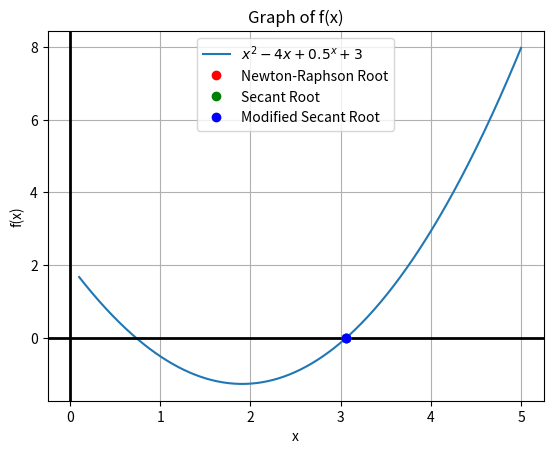

Write Python code to recreate this figure.
import numpy as np
import matplotlib.pyplot as plt

errorValue = 10 ** (-15)
maxIterationCount = 100
delta = 10 ** (-5) # For modified secant method

f = lambda x: x*x - 4*x - (0.5**x) + 3
f_Derivative = lambda x: 2*x - 4 - (0.5**x) * np.log(0.5)

def calculateApproximatePercentRelativeError(currentValue, previousValue):
    if previousValue == None:
        return "-"
    return abs((currentValue - previousValue) / currentValue) * 100


def newtonRaphsonMethod(initialGuess):
    xn = initialGuess
    currentIteration = 0

    for i in range(maxIterationCount):
        f_n = f(xn)
        fD_n = f_Derivative(xn)
        currentIteration += 1
        
        if fD_n == 0:
            break
        xn_1 = xn - (f_n / fD_n)

        relativeError = calculateApproximatePercentRelativeError(xn_1, xn)
        print(f"NewtonRaphson, iteration: {currentIteration}, relative error: {relativeError} %")

        if abs(xn_1 - xn) < errorValue:
            return xn_1, currentIteration

        xn = xn_1
    print("Newton-Raphson method has failed!")
    return None

def secantMethod(x0, x1):
    xn_1 = x0
    xn = x1
    currentIteration = 0

    # xn means x(n)
    # xn_1 means x(n-1)
    # xn1 means x(n+1)
    
    for i in range(maxIterationCount):
        f_xn = f(xn)
        f_xn_1 = f(xn_1)
        currentIteration += 1
        xn1 = xn - ((f_xn * (xn_1 - xn)) / (f_xn_1 - f_xn))

        relativeError = calculateApproximatePercentRelativeError(xn1, xn)
        print(f"Secant, iteration: {currentIteration}, relative error: {relativeError} %")


        if abs(xn1 - xn) < errorValue:
            return xn1, currentIteration

        xn_1 = xn 
        xn = xn1 

    print("Secant method has failed!")
    return None 

def modifiedSecantMethod(initalGuess):
    xn = initalGuess
    currentIteration = 0

    for i in range(maxIterationCount):
        f_xn = f(xn)
        f_xn_delta = f(xn + delta)
        currentIteration += 1
        xn1 = xn - ((f_xn * delta) / (f_xn_delta - f_xn))

        relativeError = calculateApproximatePercentRelativeError(xn1, xn)
        print(f"ModifiedSecant, iteration: {currentIteration}, relative error: {relativeError} %")


        if abs(xn1 - xn) < errorValue:
            return xn1, currentIteration
        xn = xn1

    print("Modified Secant method has failed!")
    return None         



# ----------------------------------------------------------------------------- #

# Newton Raphson method part
resultFromNewtonRaphson, iterationCount1 = newtonRaphsonMethod(initialGuess=3) # Newton-Raphson part
print(f"*Result from Newton-Raphson method: {resultFromNewtonRaphson}, iterationCount: {iterationCount1}")

print(f"**Checking Newton Raphson method: {f(resultFromNewtonRaphson)}\n\n")

# ----------------------------------------------------------------------------- #

# Secant method part
resultFromSecantMethod, iterationCount2 = secantMethod(x0 = 3, x1 = 3.5)
print(f"*Result from Secant method: {resultFromSecantMethod}, iterationCount: {iterationCount2}")
print(f"**Checking Secant method: {f(resultFromSecantMethod)}\n\n")

# ----------------------------------------------------------------------------- #

# Modified Secant method part
resultFromModifiedSecantMethod, iterationCount3 = modifiedSecantMethod(initalGuess=3)
print(f"*Resulf from Modified Secant method: {resultFromModifiedSecantMethod}, iterationCount: {iterationCount3}")
print(f"**Checking Modified Secant method: {f(resultFromModifiedSecantMethod)}\n\n")

# ----------------------------------------------------------------------------- #

# Sketching the graph 

x = np.linspace(0.1, 5, 400)
y = f(x)
plt.plot(x, y, label=r'$x^2 - 4x + 0.5^x + 3$')
plt.axhline(0, color='black', lw=2)
plt.axvline(0, color='black', lw=2)
plt.title('Graph of f(x)')
plt.xlabel('x')
plt.ylabel('f(x)')
plt.grid(True)

if resultFromNewtonRaphson is not None:
    plt.plot(resultFromNewtonRaphson, f(resultFromNewtonRaphson), 'ro', label='Newton-Raphson Root')
if resultFromSecantMethod is not None:
    plt.plot(resultFromSecantMethod, f(resultFromSecantMethod), 'go', label='Secant Root')
if resultFromModifiedSecantMethod is not None:
    plt.plot(resultFromModifiedSecantMethod, f(resultFromModifiedSecantMethod), 'bo', label='Modified Secant Root')

plt.legend()
plt.show()

# In the graph, the roots from each method overlaps